Image classification data set "dataset" (cony-su/Detecci-n-Fatiga on GitHub). Class labels (3): obstruido, abierto, cerrado.

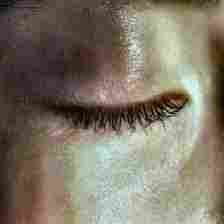
Label: cerrado

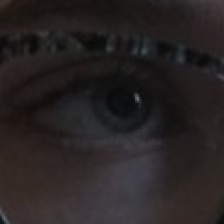
Label: abierto

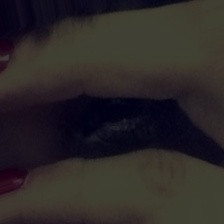
Label: obstruido

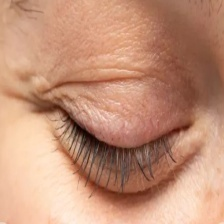
Label: cerrado

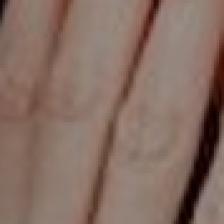
Label: obstruido

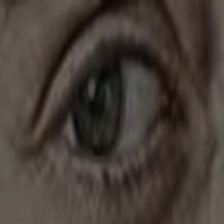
Label: abierto
